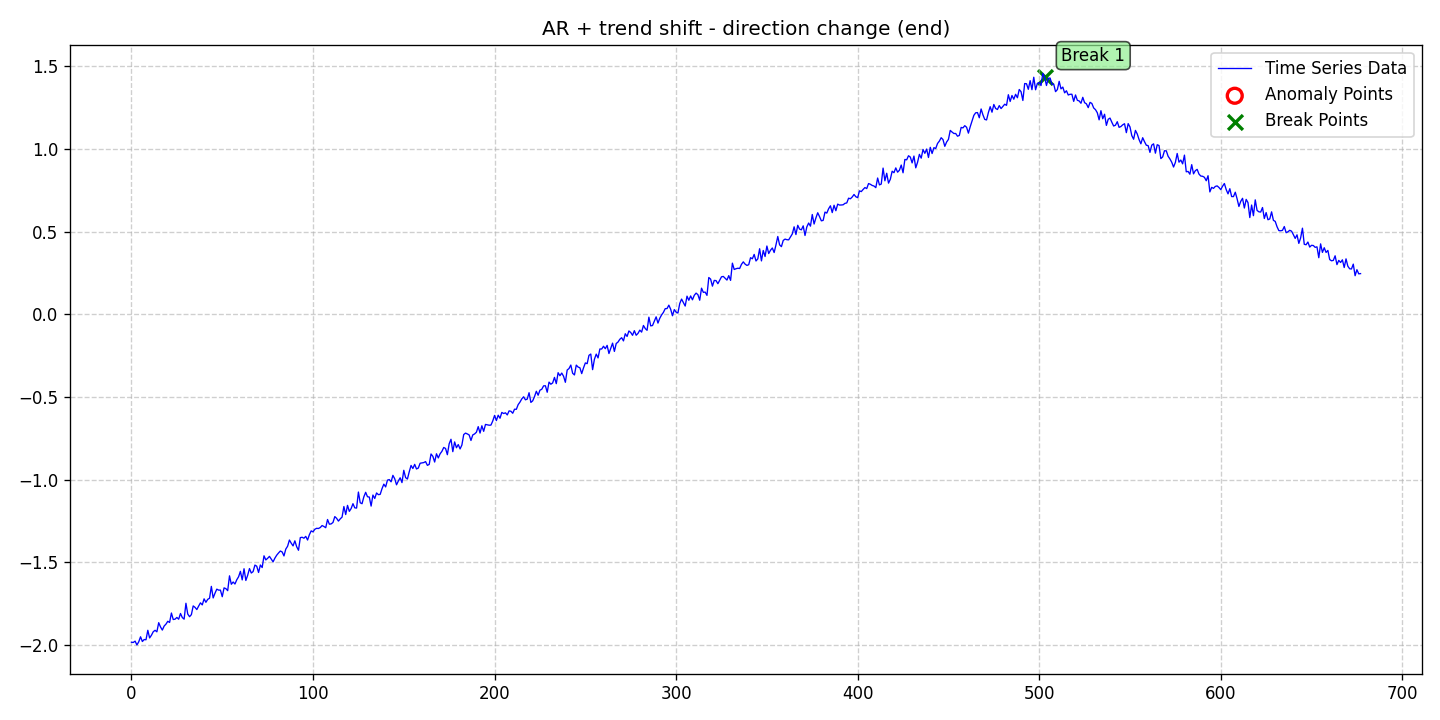

Values plotted in this chart, from the file beside it:
date, data, stationary, det_lin_up, det_lin_down, det_quad, det_cubic, det_exp, det_damped, stoc_trend, volatility, single_seas, multiple_seas, point_anom_single, point_anom_multi, collect_anom, context_anom, mean_shift, var_shift, trend_shift, point_anom_count, point_anom_location, point_anom_point, collect_anom_count
2020-01-01, -1.984, 0, 0, 0, 0, 0, 0, 0, 0, 0, 0, 0, 0, 0, 0, 0, 0, 0, 1, 0, none, , 0
2020-01-02, -1.985, 0, 0, 0, 0, 0, 0, 0, 0, 0, 0, 0, 0, 0, 0, 0, 0, 0, 1, 0, none, , 0
2020-01-03, -1.977, 0, 0, 0, 0, 0, 0, 0, 0, 0, 0, 0, 0, 0, 0, 0, 0, 0, 1, 0, none, , 0
2020-01-04, -2, 0, 0, 0, 0, 0, 0, 0, 0, 0, 0, 0, 0, 0, 0, 0, 0, 0, 1, 0, none, , 0
2020-01-05, -1.981, 0, 0, 0, 0, 0, 0, 0, 0, 0, 0, 0, 0, 0, 0, 0, 0, 0, 1, 0, none, , 0
2020-01-06, -1.95, 0, 0, 0, 0, 0, 0, 0, 0, 0, 0, 0, 0, 0, 0, 0, 0, 0, 1, 0, none, , 0
2020-01-07, -1.979, 0, 0, 0, 0, 0, 0, 0, 0, 0, 0, 0, 0, 0, 0, 0, 0, 0, 1, 0, none, , 0
2020-01-08, -1.967, 0, 0, 0, 0, 0, 0, 0, 0, 0, 0, 0, 0, 0, 0, 0, 0, 0, 1, 0, none, , 0
2020-01-09, -1.968, 0, 0, 0, 0, 0, 0, 0, 0, 0, 0, 0, 0, 0, 0, 0, 0, 0, 1, 0, none, , 0
2020-01-10, -1.911, 0, 0, 0, 0, 0, 0, 0, 0, 0, 0, 0, 0, 0, 0, 0, 0, 0, 1, 0, none, , 0
2020-01-11, -1.957, 0, 0, 0, 0, 0, 0, 0, 0, 0, 0, 0, 0, 0, 0, 0, 0, 0, 1, 0, none, , 0
2020-01-12, -1.941, 0, 0, 0, 0, 0, 0, 0, 0, 0, 0, 0, 0, 0, 0, 0, 0, 0, 1, 0, none, , 0
2020-01-13, -1.92, 0, 0, 0, 0, 0, 0, 0, 0, 0, 0, 0, 0, 0, 0, 0, 0, 0, 1, 0, none, , 0
2020-01-14, -1.911, 0, 0, 0, 0, 0, 0, 0, 0, 0, 0, 0, 0, 0, 0, 0, 0, 0, 1, 0, none, , 0
2020-01-15, -1.92, 0, 0, 0, 0, 0, 0, 0, 0, 0, 0, 0, 0, 0, 0, 0, 0, 0, 1, 0, none, , 0
2020-01-16, -1.865, 0, 0, 0, 0, 0, 0, 0, 0, 0, 0, 0, 0, 0, 0, 0, 0, 0, 1, 0, none, , 0
2020-01-17, -1.891, 0, 0, 0, 0, 0, 0, 0, 0, 0, 0, 0, 0, 0, 0, 0, 0, 0, 1, 0, none, , 0
2020-01-18, -1.91, 0, 0, 0, 0, 0, 0, 0, 0, 0, 0, 0, 0, 0, 0, 0, 0, 0, 1, 0, none, , 0
2020-01-19, -1.885, 0, 0, 0, 0, 0, 0, 0, 0, 0, 0, 0, 0, 0, 0, 0, 0, 0, 1, 0, none, , 0
2020-01-20, -1.874, 0, 0, 0, 0, 0, 0, 0, 0, 0, 0, 0, 0, 0, 0, 0, 0, 0, 1, 0, none, , 0
2020-01-21, -1.857, 0, 0, 0, 0, 0, 0, 0, 0, 0, 0, 0, 0, 0, 0, 0, 0, 0, 1, 0, none, , 0
2020-01-22, -1.864, 0, 0, 0, 0, 0, 0, 0, 0, 0, 0, 0, 0, 0, 0, 0, 0, 0, 1, 0, none, , 0
2020-01-23, -1.807, 0, 0, 0, 0, 0, 0, 0, 0, 0, 0, 0, 0, 0, 0, 0, 0, 0, 1, 0, none, , 0
2020-01-24, -1.846, 0, 0, 0, 0, 0, 0, 0, 0, 0, 0, 0, 0, 0, 0, 0, 0, 0, 1, 0, none, , 0
2020-01-25, -1.844, 0, 0, 0, 0, 0, 0, 0, 0, 0, 0, 0, 0, 0, 0, 0, 0, 0, 1, 0, none, , 0
2020-01-26, -1.833, 0, 0, 0, 0, 0, 0, 0, 0, 0, 0, 0, 0, 0, 0, 0, 0, 0, 1, 0, none, , 0
2020-01-27, -1.844, 0, 0, 0, 0, 0, 0, 0, 0, 0, 0, 0, 0, 0, 0, 0, 0, 0, 1, 0, none, , 0
2020-01-28, -1.809, 0, 0, 0, 0, 0, 0, 0, 0, 0, 0, 0, 0, 0, 0, 0, 0, 0, 1, 0, none, , 0
2020-01-29, -1.834, 0, 0, 0, 0, 0, 0, 0, 0, 0, 0, 0, 0, 0, 0, 0, 0, 0, 1, 0, none, , 0
2020-01-30, -1.844, 0, 0, 0, 0, 0, 0, 0, 0, 0, 0, 0, 0, 0, 0, 0, 0, 0, 1, 0, none, , 0
2020-01-31, -1.748, 0, 0, 0, 0, 0, 0, 0, 0, 0, 0, 0, 0, 0, 0, 0, 0, 0, 1, 0, none, , 0
2020-02-01, -1.813, 0, 0, 0, 0, 0, 0, 0, 0, 0, 0, 0, 0, 0, 0, 0, 0, 0, 1, 0, none, , 0
2020-02-02, -1.829, 0, 0, 0, 0, 0, 0, 0, 0, 0, 0, 0, 0, 0, 0, 0, 0, 0, 1, 0, none, , 0
2020-02-03, -1.816, 0, 0, 0, 0, 0, 0, 0, 0, 0, 0, 0, 0, 0, 0, 0, 0, 0, 1, 0, none, , 0
2020-02-04, -1.764, 0, 0, 0, 0, 0, 0, 0, 0, 0, 0, 0, 0, 0, 0, 0, 0, 0, 1, 0, none, , 0
2020-02-05, -1.772, 0, 0, 0, 0, 0, 0, 0, 0, 0, 0, 0, 0, 0, 0, 0, 0, 0, 1, 0, none, , 0
2020-02-06, -1.786, 0, 0, 0, 0, 0, 0, 0, 0, 0, 0, 0, 0, 0, 0, 0, 0, 0, 1, 0, none, , 0
2020-02-07, -1.765, 0, 0, 0, 0, 0, 0, 0, 0, 0, 0, 0, 0, 0, 0, 0, 0, 0, 1, 0, none, , 0
2020-02-08, -1.745, 0, 0, 0, 0, 0, 0, 0, 0, 0, 0, 0, 0, 0, 0, 0, 0, 0, 1, 0, none, , 0
2020-02-09, -1.758, 0, 0, 0, 0, 0, 0, 0, 0, 0, 0, 0, 0, 0, 0, 0, 0, 0, 1, 0, none, , 0
2020-02-10, -1.721, 0, 0, 0, 0, 0, 0, 0, 0, 0, 0, 0, 0, 0, 0, 0, 0, 0, 1, 0, none, , 0
2020-02-11, -1.742, 0, 0, 0, 0, 0, 0, 0, 0, 0, 0, 0, 0, 0, 0, 0, 0, 0, 1, 0, none, , 0
2020-02-12, -1.724, 0, 0, 0, 0, 0, 0, 0, 0, 0, 0, 0, 0, 0, 0, 0, 0, 0, 1, 0, none, , 0
2020-02-13, -1.717, 0, 0, 0, 0, 0, 0, 0, 0, 0, 0, 0, 0, 0, 0, 0, 0, 0, 1, 0, none, , 0
2020-02-14, -1.646, 0, 0, 0, 0, 0, 0, 0, 0, 0, 0, 0, 0, 0, 0, 0, 0, 0, 1, 0, none, , 0
2020-02-15, -1.715, 0, 0, 0, 0, 0, 0, 0, 0, 0, 0, 0, 0, 0, 0, 0, 0, 0, 1, 0, none, , 0
2020-02-16, -1.687, 0, 0, 0, 0, 0, 0, 0, 0, 0, 0, 0, 0, 0, 0, 0, 0, 0, 1, 0, none, , 0
2020-02-17, -1.662, 0, 0, 0, 0, 0, 0, 0, 0, 0, 0, 0, 0, 0, 0, 0, 0, 0, 1, 0, none, , 0
2020-02-18, -1.668, 0, 0, 0, 0, 0, 0, 0, 0, 0, 0, 0, 0, 0, 0, 0, 0, 0, 1, 0, none, , 0
2020-02-19, -1.668, 0, 0, 0, 0, 0, 0, 0, 0, 0, 0, 0, 0, 0, 0, 0, 0, 0, 1, 0, none, , 0
2020-02-20, -1.708, 0, 0, 0, 0, 0, 0, 0, 0, 0, 0, 0, 0, 0, 0, 0, 0, 0, 1, 0, none, , 0
2020-02-21, -1.655, 0, 0, 0, 0, 0, 0, 0, 0, 0, 0, 0, 0, 0, 0, 0, 0, 0, 1, 0, none, , 0
2020-02-22, -1.659, 0, 0, 0, 0, 0, 0, 0, 0, 0, 0, 0, 0, 0, 0, 0, 0, 0, 1, 0, none, , 0
2020-02-23, -1.671, 0, 0, 0, 0, 0, 0, 0, 0, 0, 0, 0, 0, 0, 0, 0, 0, 0, 1, 0, none, , 0
2020-02-24, -1.582, 0, 0, 0, 0, 0, 0, 0, 0, 0, 0, 0, 0, 0, 0, 0, 0, 0, 1, 0, none, , 0
2020-02-25, -1.633, 0, 0, 0, 0, 0, 0, 0, 0, 0, 0, 0, 0, 0, 0, 0, 0, 0, 1, 0, none, , 0
2020-02-26, -1.619, 0, 0, 0, 0, 0, 0, 0, 0, 0, 0, 0, 0, 0, 0, 0, 0, 0, 1, 0, none, , 0
2020-02-27, -1.631, 0, 0, 0, 0, 0, 0, 0, 0, 0, 0, 0, 0, 0, 0, 0, 0, 0, 1, 0, none, , 0
2020-02-28, -1.606, 0, 0, 0, 0, 0, 0, 0, 0, 0, 0, 0, 0, 0, 0, 0, 0, 0, 1, 0, none, , 0
2020-02-29, -1.587, 0, 0, 0, 0, 0, 0, 0, 0, 0, 0, 0, 0, 0, 0, 0, 0, 0, 1, 0, none, , 0
... 618 more rows
